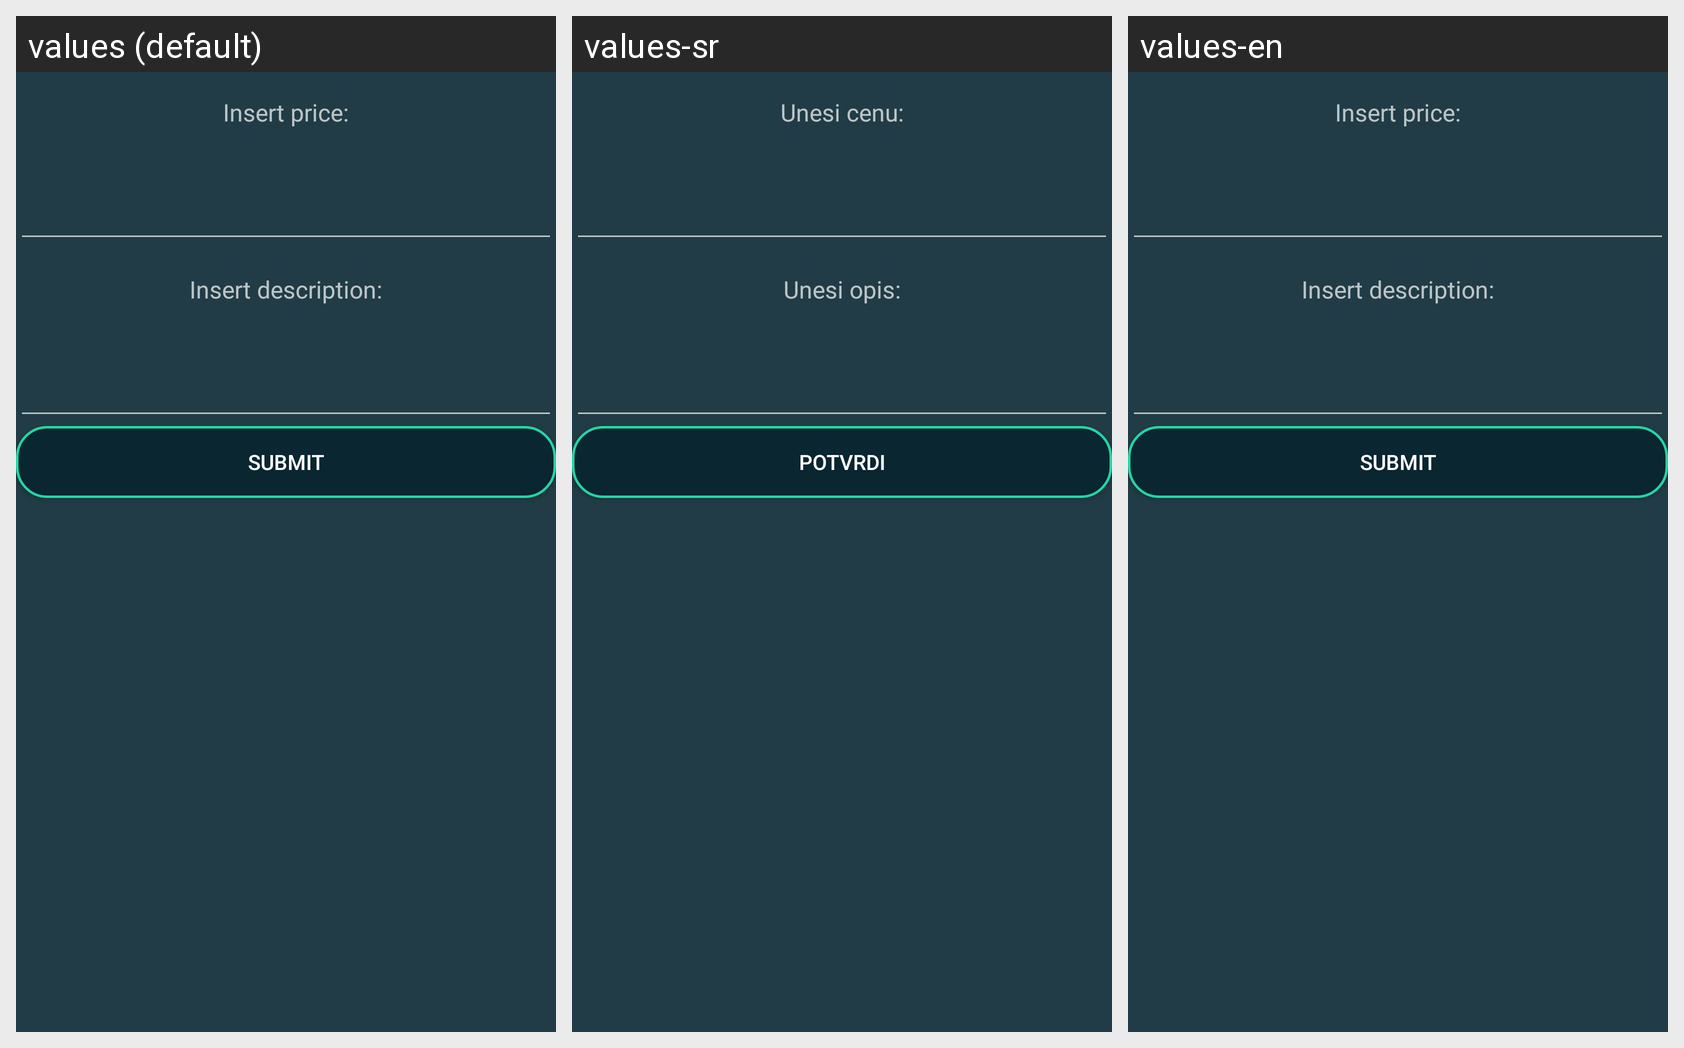

Strings drawn on this Android screen and how each of the app's shown locales translates them:
Android screen res/layout/dodaj_uslugu.xml rendered under 3 locales, left to right: values (default), values-sr, values-en. Device: Nexus 5 (rendered at 1080×1920; each locale shown at half size, 540×960, under a caption strip naming it); theme AppTheme.
Strings drawn on this screen, with the default value and each locale's value (text and hints the layout hard-codes, and strings that could not be matched under every locale, appear in the picture but are not listed):

InsertPrice
  values: Insert price:
  values-sr: Unesi cenu:
  values-en: Insert price:

InsertDescript
  values: Insert description:
  values-sr: Unesi opis:
  values-en: Insert description:

submit
  values: Submit
  values-sr: Potvrdi
  values-en: Submit
